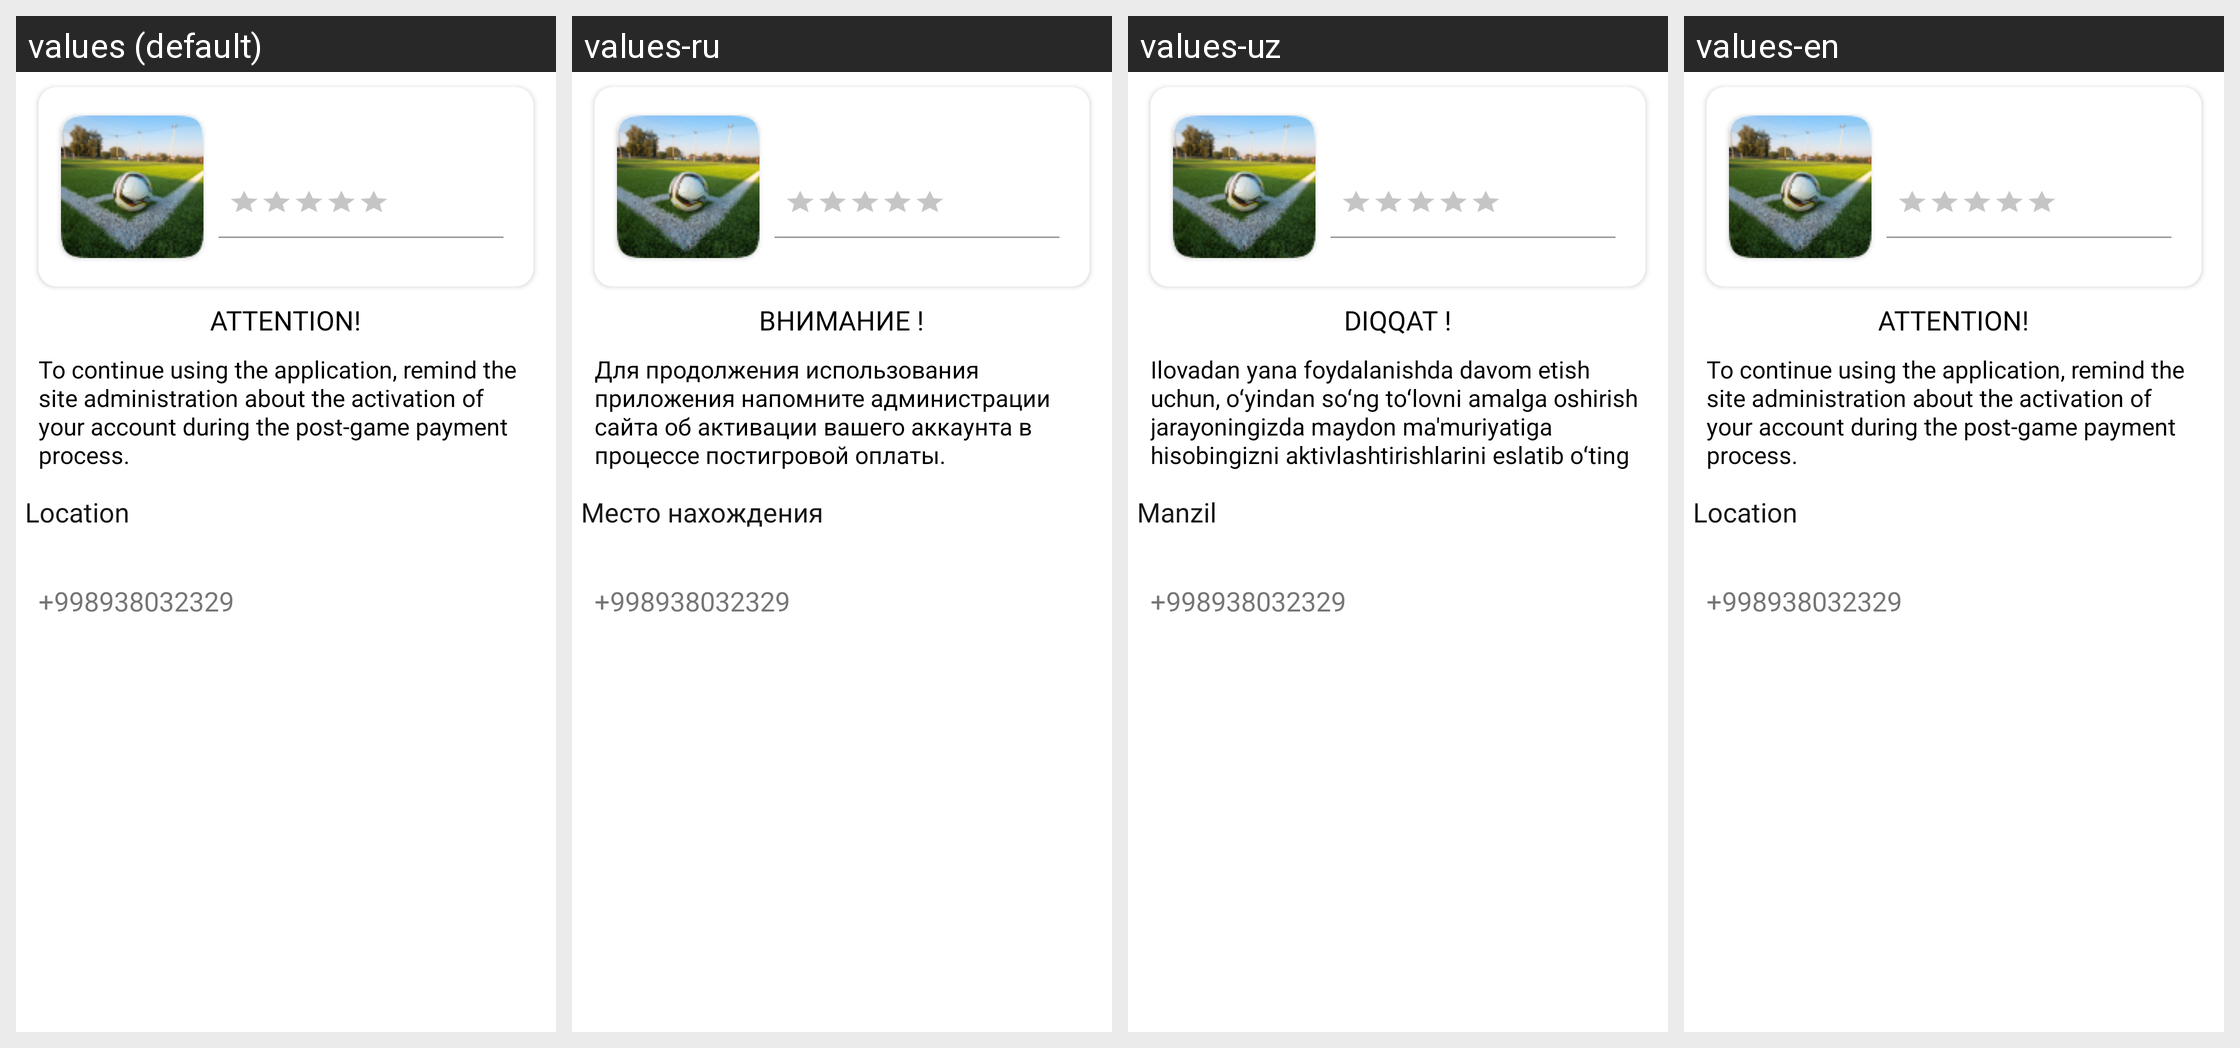

The same Android screen rendered under several of its app's locales, left to right. List the strings drawn on it with the default value and each locale's translation.
Android screen res/layout/activity_wait.xml rendered under 4 locales, left to right: values (default), values-ru, values-uz, values-en. Device: Nexus 5 (rendered at 1080×1920; each locale shown at half size, 540×960, under a caption strip naming it); theme Theme.Stadium.
Strings drawn on this screen, with the default value and each locale's value (text and hints the layout hard-codes, and strings that could not be matched under every locale, appear in the picture but are not listed):

diqqat
  values: ATTENTION!
  values-ru: ВНИМАНИЕ !
  values-uz: DIQQAT !
  values-en: ATTENTION!

ilovadan_yana
  values: To continue using the application, remind the site administration about the activation of your account during the post-game payment process.
  values-ru: Для продолжения использования приложения напомните администрации сайта об активации вашего аккаунта в процессе постигровой оплаты.
  values-uz: Ilovadan yana foydalanishda davom etish uchun, oʻyindan soʻng toʻlovni amalga oshirish jarayoningizda maydon ma'muriyatiga hisobingizni aktivlashtirishlarini eslatib oʻting
  values-en: To continue using the application, remind the site administration about the activation of your account during the post-game payment process.

location
  values: Location
  values-ru: Место нахождения
  values-uz: Manzil
  values-en: Location
